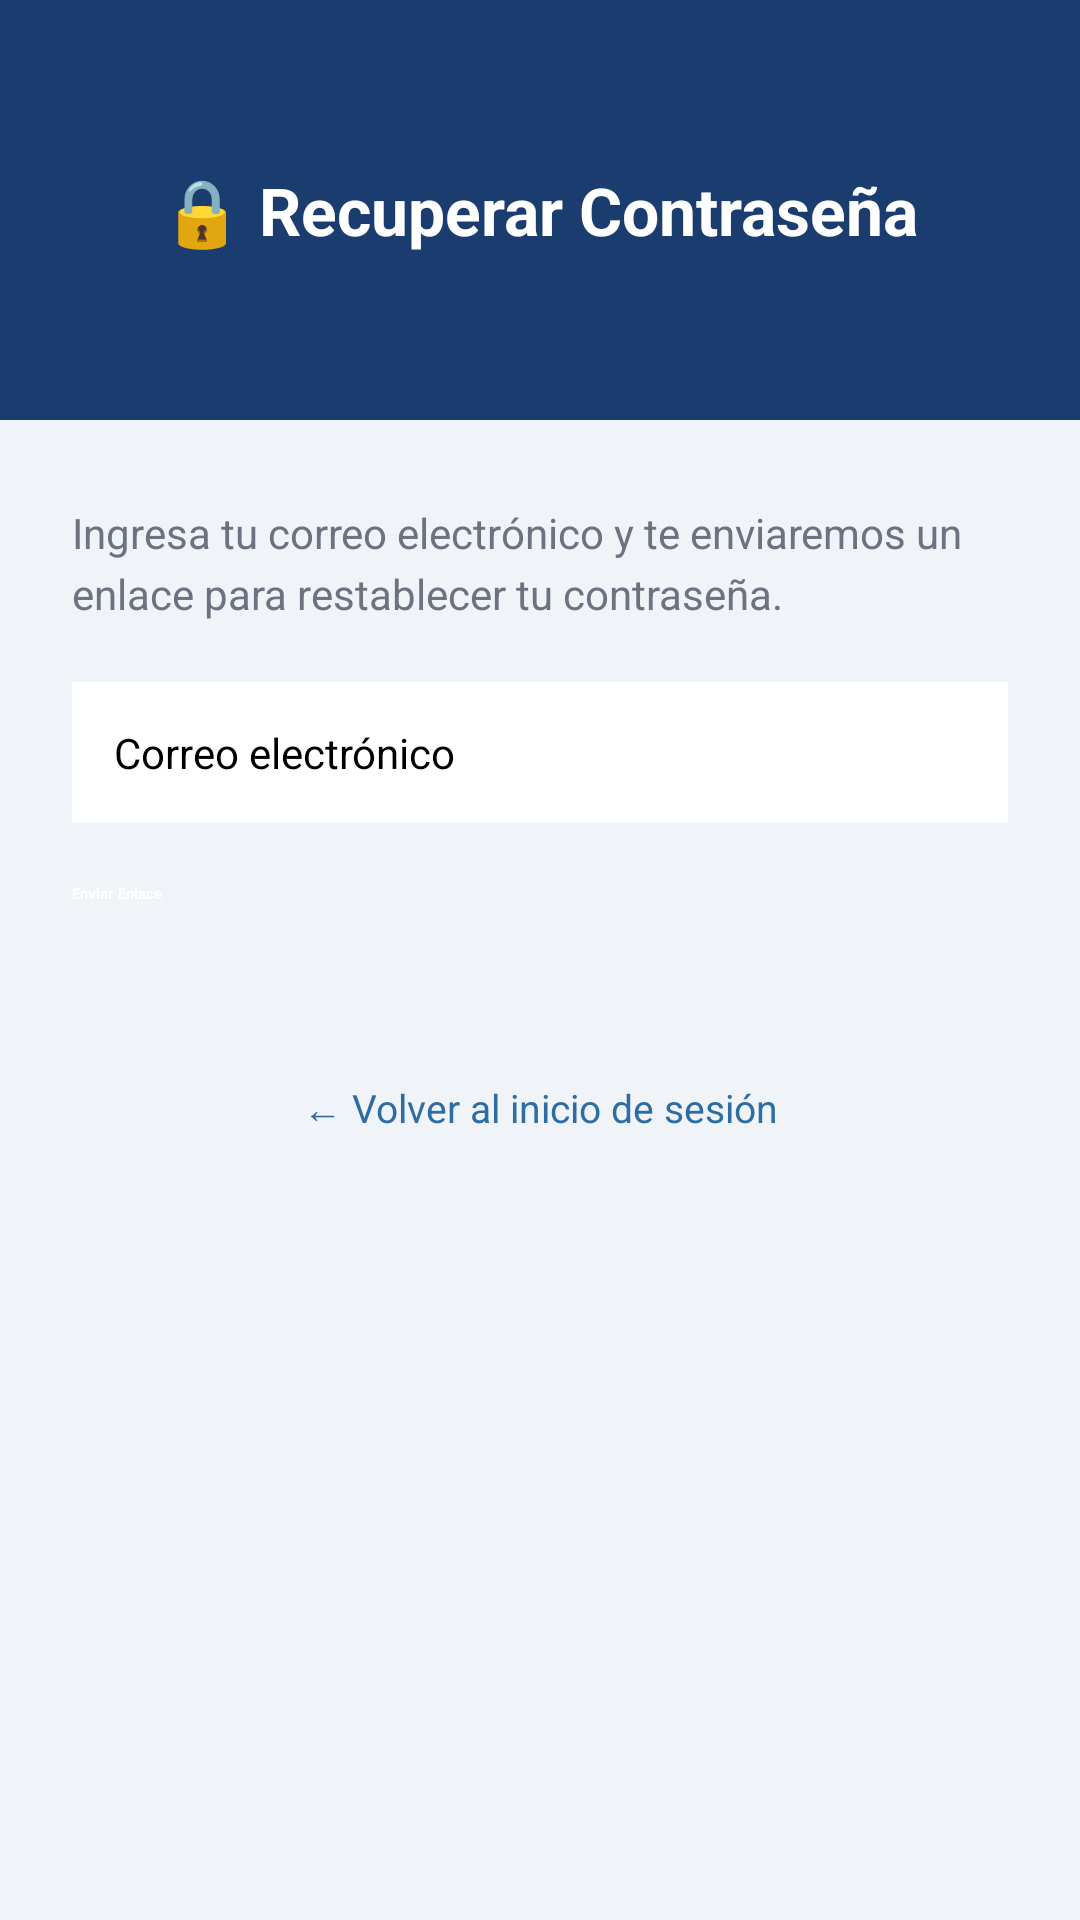

Android layout source for this screen:
<!-- AndroidManifest.xml: application theme Theme.SolarHub -->
<!-- res/layout/activity_recuperar_contrasena.xml -->
<?xml version="1.0" encoding="utf-8"?>
<ScrollView
    xmlns:android="http://schemas.android.com/apk/res/android"
    xmlns:app="http://schemas.android.com/apk/res-auto"
    android:layout_width="match_parent"
    android:layout_height="match_parent"
    android:background="@color/fondo_claro"
    android:fillViewport="true">

    <androidx.constraintlayout.widget.ConstraintLayout
        android:layout_width="match_parent"
        android:layout_height="wrap_content">

        
        <LinearLayout
            android:id="@+id/header"
            android:layout_width="match_parent"
            android:layout_height="140dp"
            android:background="@color/azul_primario"
            android:gravity="center"
            android:orientation="vertical"
            app:layout_constraintTop_toTopOf="parent"
            app:layout_constraintStart_toStartOf="parent"
            app:layout_constraintEnd_toEndOf="parent">

            <TextView
                android:layout_width="wrap_content"
                android:layout_height="wrap_content"
                android:text="🔒 Recuperar Contraseña"
                android:textSize="22sp"
                android:textStyle="bold"
                android:textColor="@color/texto_blanco"/>

        </LinearLayout>

        
        <TextView
            android:id="@+id/txt_instruccion"
            android:layout_width="0dp"
            android:layout_height="wrap_content"
            android:text="Ingresa tu correo electrónico y te enviaremos un enlace para restablecer tu contraseña."
            android:textSize="14sp"
            android:textColor="@color/texto_secundario"
            android:layout_marginTop="28dp"
            android:layout_marginStart="24dp"
            android:layout_marginEnd="24dp"
            android:lineSpacingExtra="4dp"
            app:layout_constraintTop_toBottomOf="@id/header"
            app:layout_constraintStart_toStartOf="parent"
            app:layout_constraintEnd_toEndOf="parent"/>

        
        <EditText
            android:id="@+id/et_correo"
            android:layout_width="0dp"
            android:layout_height="wrap_content"
            android:hint="@string/hint_correo"
            android:inputType="textEmailAddress"
            android:background="@color/fondo_tarjeta"
            android:padding="14dp"
            android:textSize="14sp"
            android:layout_marginTop="20dp"
            android:layout_marginStart="24dp"
            android:layout_marginEnd="24dp"
            app:layout_constraintTop_toBottomOf="@id/txt_instruccion"
            app:layout_constraintStart_toStartOf="parent"
            app:layout_constraintEnd_toEndOf="parent"/>

        
        <Button
            android:id="@+id/btn_enviar"
            android:layout_width="0dp"
            android:layout_height="50dp"
            android:text="Enviar Enlace"
            android:backgroundTint="@color/azul_primario"
            android:textColor="@color/texto_blanco"
            android:textStyle="bold"
            android:layout_marginTop="20dp"
            android:layout_marginStart="24dp"
            android:layout_marginEnd="24dp"
            app:layout_constraintTop_toBottomOf="@id/et_correo"
            app:layout_constraintStart_toStartOf="parent"
            app:layout_constraintEnd_toEndOf="parent"/>

        
        <TextView
            android:id="@+id/txt_volver"
            android:layout_width="wrap_content"
            android:layout_height="wrap_content"
            android:text="← Volver al inicio de sesión"
            android:textColor="@color/azul_medio"
            android:textSize="13sp"
            android:layout_marginTop="16dp"
            android:layout_marginBottom="32dp"
            app:layout_constraintTop_toBottomOf="@id/btn_enviar"
            app:layout_constraintStart_toStartOf="parent"
            app:layout_constraintEnd_toEndOf="parent"/>

    </androidx.constraintlayout.widget.ConstraintLayout>
</ScrollView>
<!-- resources referenced by this layout -->
<resources>
  <color name="azul_medio">#2E6DA4</color>
  <color name="azul_primario">#1A3C6E</color>
  <color name="fondo_claro">#F0F4F8</color>
  <color name="fondo_tarjeta">#FFFFFF</color>
  <color name="texto_blanco">#FFFFFF</color>
  <color name="texto_secundario">#6B7280</color>
  <string name="hint_correo">Correo electrónico</string>
  <style name="Theme.SolarHub" parent="Theme.MaterialComponents.DayNight.DarkActionBar">
          
          <item name="colorPrimary">@color/azul_primario</item>
          <item name="colorPrimaryVariant">@color/azul_medio</item>
          <item name="colorOnPrimary">@color/texto_blanco</item>
  
          
          <item name="colorSecondary">@color/verde_acento</item>
          <item name="colorSecondaryVariant">@color/verde_claro</item>
          <item name="colorOnSecondary">@color/texto_blanco</item>
  
          
          <item name="android:colorBackground">@color/fondo_claro</item>
          <item name="colorSurface">@color/fondo_tarjeta</item>
  
          
          <item name="android:statusBarColor">@color/azul_primario</item>
  
          
          <item name="windowActionBar">false</item>
          <item name="windowNoTitle">true</item>
      </style>
  <color name="verde_acento">#1B6B3A</color>
  <color name="verde_claro">#2E9B56</color>
</resources>
